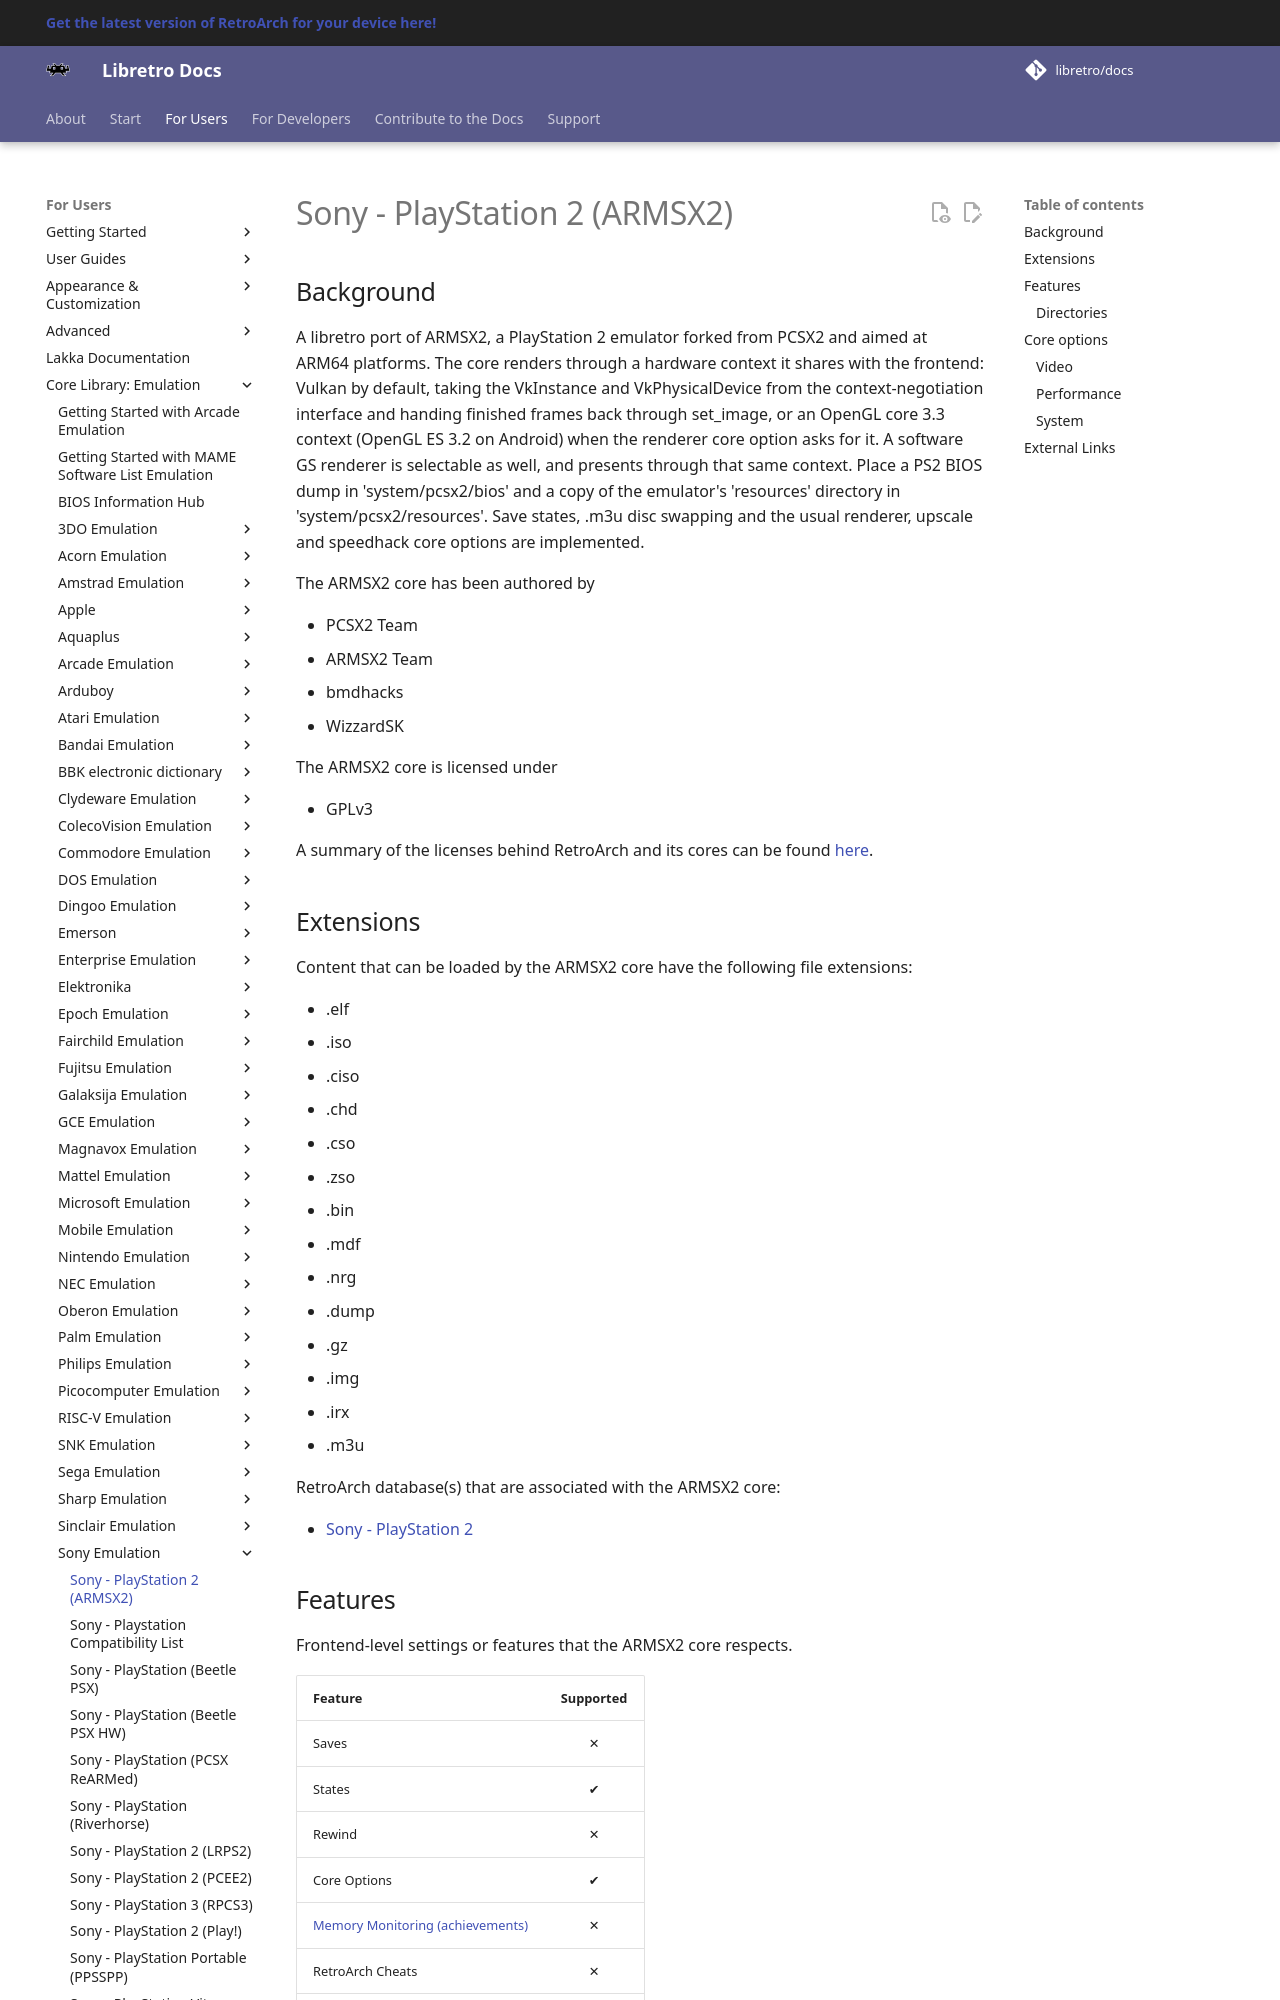

repository: libretro/docs · page: library/armsx2/index.html · generator: mkdocs

---
title: "ARMSX2 – Sony PlayStation 2 core for RetroArch"
description: "RetroArch ARMSX2 core (Sony PlayStation 2): core options. A libretro port of ARMSX2, a PlayStation 2 emulator forked from PCSX2 and aimed at ARM64 platforms."
---

# Sony - PlayStation 2 (ARMSX2)

## Background

A libretro port of ARMSX2, a PlayStation 2 emulator forked from PCSX2 and aimed at ARM64 platforms. The core renders through a hardware context it shares with the frontend: Vulkan by default, taking the VkInstance and VkPhysicalDevice from the context-negotiation interface and handing finished frames back through set_image, or an OpenGL core 3.3 context (OpenGL ES 3.2 on Android) when the renderer core option asks for it. A software GS renderer is selectable as well, and presents through that same context. Place a PS2 BIOS dump in 'system/pcsx2/bios' and a copy of the emulator's 'resources' directory in 'system/pcsx2/resources'. Save states, .m3u disc swapping and the usual renderer, upscale and speedhack core options are implemented.

The ARMSX2 core has been authored by

- PCSX2 Team
- ARMSX2 Team
- bmdhacks
- WizzardSK

The ARMSX2 core is licensed under

- GPLv3

A summary of the licenses behind RetroArch and its cores can be found [here](../development/licenses.md).

## Extensions

Content that can be loaded by the ARMSX2 core have the following file extensions:

- .elf
- .iso
- .ciso
- .chd
- .cso
- .zso
- .bin
- .mdf
- .nrg
- .dump
- .gz
- .img
- .irx
- .m3u

RetroArch database(s) that are associated with the ARMSX2 core:

- [Sony - PlayStation 2](https://github.com/libretro/libretro-database/blob/master/rdb/Sony%20-%20PlayStation%202.rdb)

## Features

Frontend-level settings or features that the ARMSX2 core respects.

| Feature           | Supported |
|-------------------|:---------:|
| Saves             | ✕         |
| States            | ✔         |
| Rewind            | ✕         |
| Core Options      | ✔         |
| [Memory Monitoring (achievements)](../guides/memorymonitoring.md) | ✕         |
| RetroArch Cheats  | ✕         |
| Controls          | ✕         |
| Subsystem         | ✕         |
| Disk Control      | ✔         |

### Directories

The ARMSX2 core's library name is 'ARMSX2'

## Core options

The ARMSX2 core has the following option(s) that can be tweaked from the core options menu. The default setting is bolded.
